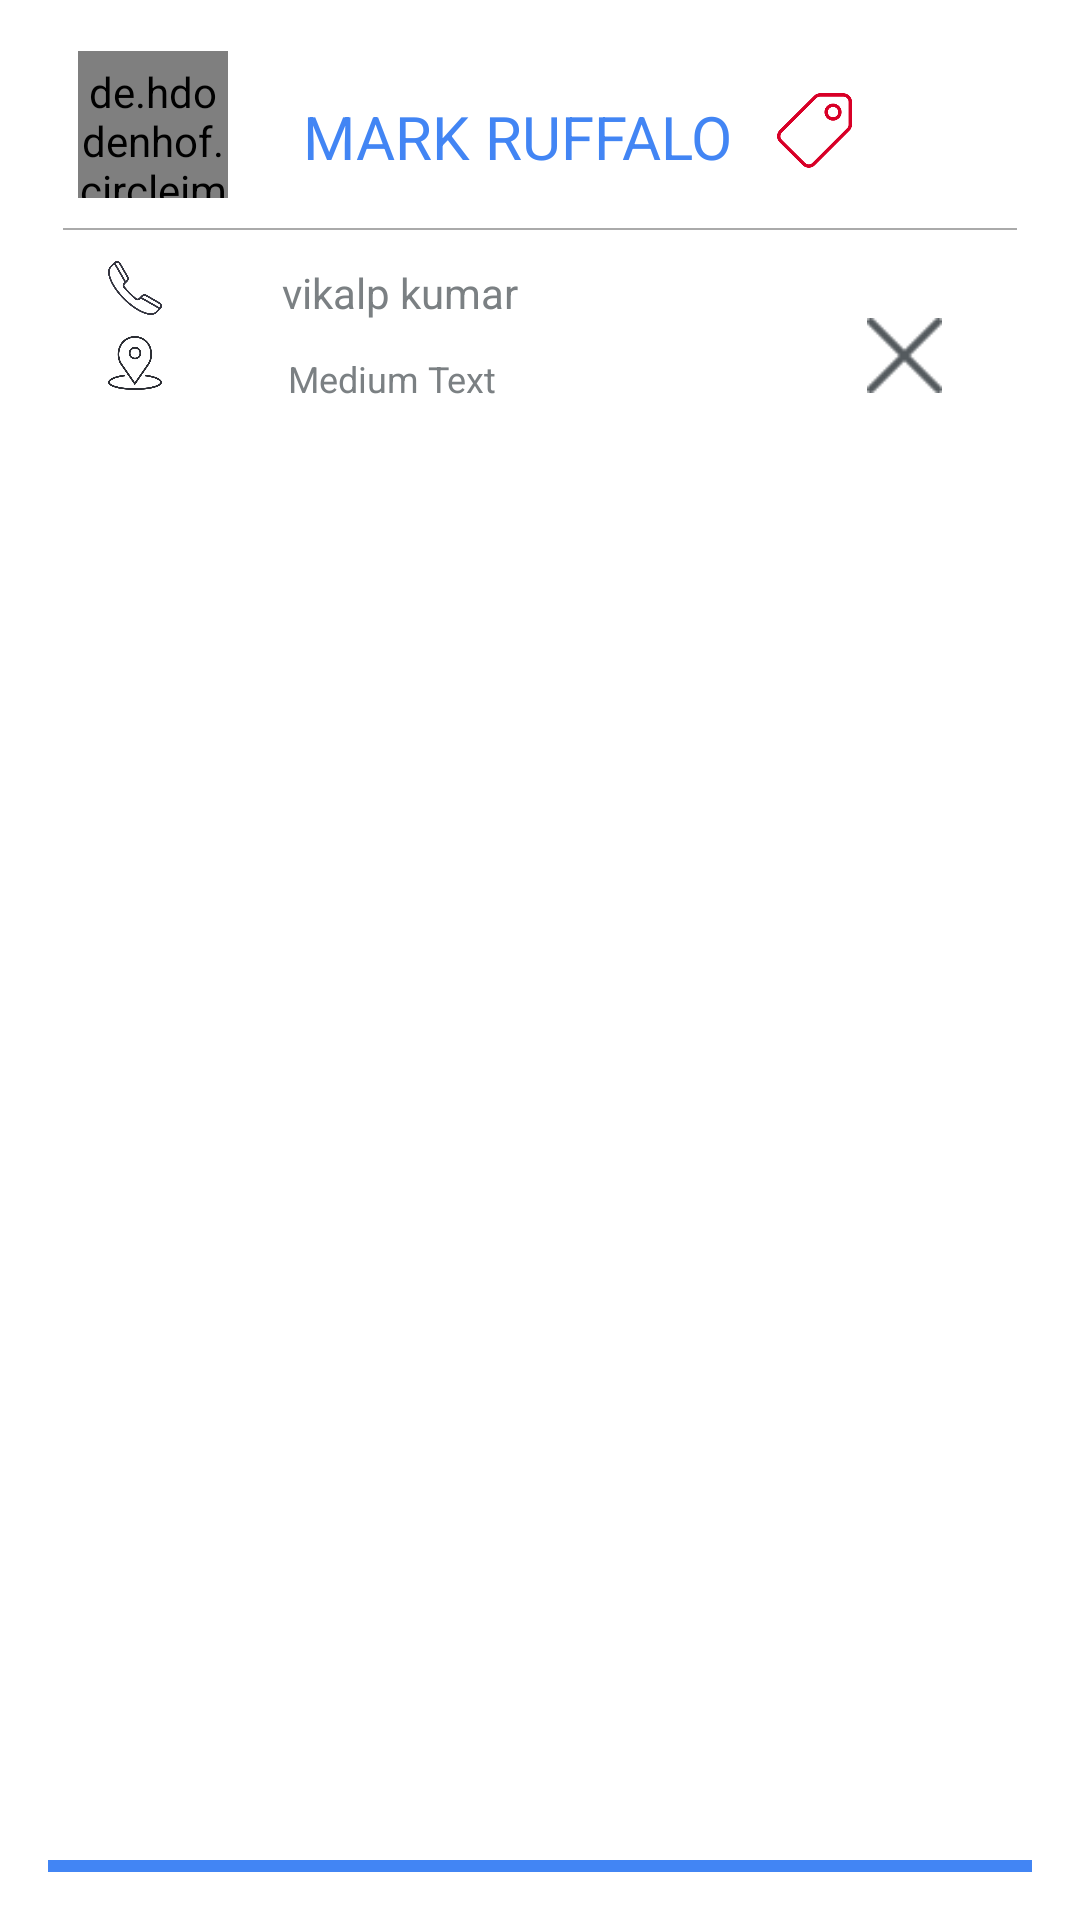

Here is an Android app screen rendered from its layout file. Give the layout XML and the strings, colors and styles it references.
<!-- AndroidManifest.xml: activity theme AppTheme -->
<!-- res/layout/activity_overlay.xml -->
<?xml version="1.0" encoding="utf-8"?>
<RelativeLayout xmlns:android="http://schemas.android.com/apk/res/android"
    xmlns:tools="http://schemas.android.com/tools"
    android:layout_width="fill_parent"
    android:id="@+id/ly1"
    android:layout_height="140dp"
    android:fitsSystemWindows="false"
    tools:context="shashank.com.callerinfo.OverlayActivity"
    android:windowIsFloating="true"

    >

        <RelativeLayout
            android:layout_width="match_parent"
            android:layout_height="match_parent"
            android:background="@color/cardview_light_background">

            <de.hdodenhof.circleimageview.CircleImageView
                xmlns:app="http://schemas.android.com/apk/res-auto"
                android:id="@+id/comic_image"
                android:layout_width="50dp"
                android:layout_height="50dp"
                android:paddingTop="5dp"
                android:layout_marginLeft="10dp"
                android:src="@drawable/user"
                android:scaleType="centerCrop"
                app:civ_border_width="2dp"
                app:civ_border_color="@android:color/white"/>

            <TextView
                android:layout_width="wrap_content"
                android:layout_height="wrap_content"
                android:id="@+id/text"
                android:layout_alignParentLeft="true"
                android:layout_marginTop="16dp"
                android:layout_marginLeft="85dp"
                android:textSize="20dp"
                android:typeface="normal"
                android:textColor="@color/holo_blue3"
                android:layout_toRightOf="@+id/comic_image"
                android:text="MARK RUFFALO" />




            <View
                android:layout_width="fill_parent"
                android:layout_height="0.5dp"
                android:layout_gravity="center"
                android:layout_marginTop="60dp"
                android:layout_marginLeft="5dp"
                android:layout_marginRight="5dp"
                android:background="@android:color/darker_gray" />

            <View
                android:layout_width="fill_parent"
                android:layout_height="4dp"
                android:id="@+id/spamStat"
                android:layout_gravity="center"
                android:layout_marginTop="60dp"
                android:layout_alignParentBottom="true"
                android:background="@color/holo_blue3" />


            <ImageButton
                android:layout_width="25dp"
                android:layout_height="25dp"
                android:scaleType="centerCrop"
                android:layout_alignParentRight="true"
                android:onClick="buttonClick"
                android:layout_marginRight="30dp"
                android:src="@drawable/cross"
                android:layout_marginTop="90dp"
                android:id="@+id/button"
                android:background="#00ffffff"
                />

            <TextView
                android:layout_width="match_parent"
                android:layout_height="30dp"
                android:textSize="14dp"
                android:text="vikalp kumar"
                android:layout_marginTop="72dp"
                android:layout_marginLeft="40dp"
                android:id="@+id/textView2"
                android:layout_toRightOf="@+id/phone" />
            <ImageView
                android:layout_width="18dp"
                android:layout_height="18dp"
                android:id="@+id/phone"
                android:src="@drawable/phonecall"
                android:layout_marginTop="71dp"
                android:layout_marginLeft="20dp"/>

            <View android:id="@+id/separator"
                android:background="#ffffff"
                android:layout_width = "fill_parent"
                android:layout_height="1dip"
                android:layout_centerVertical ="true"
                android:layout_alignParentTop="true"/>
            <ImageView
                android:layout_width="18dp"
                android:layout_height="18dp"
                android:id="@+id/location"
                android:src="@drawable/placeholder"
                android:layout_marginTop="96dp"
                android:layout_marginLeft="20dp" />

            <TextView
                android:layout_width="wrap_content"
                android:layout_height="25dp"
                android:textSize="12dp"
                android:layout_marginLeft="80dp"
                android:text="Medium Text"
                android:id="@+id/textView3"
                android:layout_alignParentLeft="true"
                android:layout_below="@+id/textView2" />

            <ImageView
                android:layout_width="25dp"
                android:layout_height="25dp"
                android:id="@+id/imageView2"
                android:layout_marginLeft="15dp"
                android:layout_marginTop="15dp"
                android:src="@drawable/tag_red"
                android:layout_toRightOf="@+id/text"
                android:layout_toEndOf="@+id/text"
                 />
            <View
                android:layout_width="match_parent"
                android:layout_height="4dp"
                android:layout_gravity="center"
                android:layout_alignParentBottom="true"
                android:background="@color/holo_blue3" />

        </RelativeLayout>

</RelativeLayout>
<!-- resources referenced by this layout -->
<resources>
  <color name="holo_blue3">#4285f4</color>
  <!-- drawable cross: png bitmap (drawable, 602 bytes) -->
  <!-- drawable phonecall: png bitmap (drawable, 6596 bytes) -->
  <!-- drawable placeholder: png bitmap (drawable, 11036 bytes) -->
  <!-- drawable tag_red: png bitmap (drawable, 4949 bytes) -->
  <style name="AppTheme" parent="Theme.AppCompat.Light.Dialog.Alert">
          
          <item name="android:textColor">@color/colorText</item>
          <item name="colorPrimary">@color/colorPrimary</item>
          <item name="colorPrimaryDark">@color/colorPrimaryDark</item>
          <item name="colorAccent">@color/colorAccent</item>
      </style>
  <color name="colorText">#7b8083</color>
  <color name="colorPrimary">#ebedef</color>
  <color name="colorPrimaryDark">#c62828</color>
  <color name="colorAccent">#faf7f7</color>
</resources>
